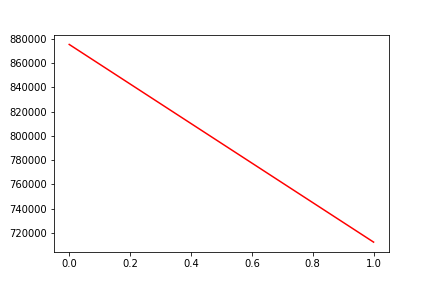

The file beside this chart, header and first rows:
, date, assets
0, 0, 875428
1, 20170609, 712266
